Run: headless pygame with SDL's dummy video driver; simulated clock (each Clock.tick advances the game by its frame time, no real sleeping); random seed 0; keys injected as events and as key.get_pressed() state; no mouse input.
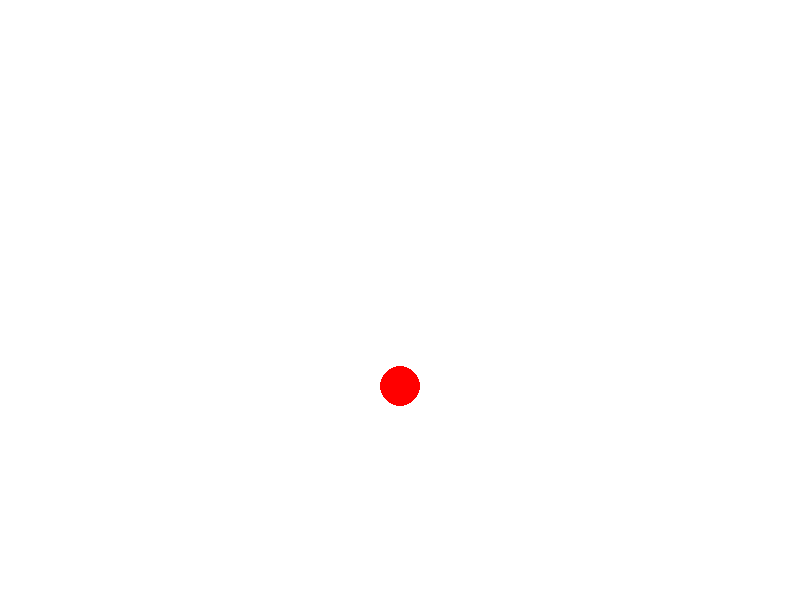
Frame 1 of 4 · flips 1–60 · no input
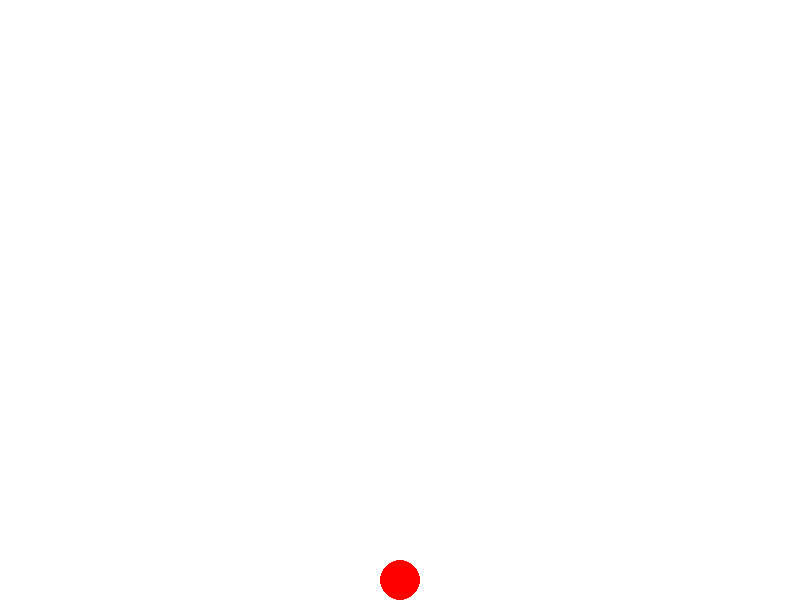
Frame 2 of 4 · flips 61–180 · tapped SPACE, RETURN · held RIGHT (→), D
Frame 3 of 4 · flips 181–300 · held DOWN (↓), S · screen unchanged from frame 2, image omitted
Frame 4 of 4 · flips 301–420 · held LEFT (←), A, UP (↑), W · screen unchanged from frame 3, image omitted

The pygame program that drew these frames:

import pygame
import sys

# 초기화
pygame.init()

# 화면 설정
WIDTH, HEIGHT = 800, 600
screen = pygame.display.set_mode((WIDTH, HEIGHT))
pygame.display.set_caption("중력 가속도 운동 시뮬레이션")

# 색상
WHITE = (255, 255, 255)
RED = (255, 0, 0)

# 물체 속성
x = WIDTH // 2
y = 100          # 초기 높이
radius = 20

# 운동 관련 변수
velocity_y = 0    # 초기 속도
g = 9.8           # 중력가속도 (m/s²)
dt = 0.016        # 시간 간격 (초) (약 60fps)

# 바닥
floor = HEIGHT - radius

# 메인 루프
clock = pygame.time.Clock()
running = True
while running:
    clock.tick(60)  # 60 FPS

    for event in pygame.event.get():
        if event.type == pygame.QUIT:
            running = False

    # 중력 적용 (속도 증가)
    velocity_y += g * dt

    # 위치 업데이트
    y += velocity_y

    # 바닥에 닿으면 멈추게
    if y >= floor:
        y = floor
        velocity_y = 0

    # 화면 그리기
    screen.fill(WHITE)
    pygame.draw.circle(screen, RED, (int(x), int(y)), radius)
    pygame.display.update()

# 종료
pygame.quit()
sys.exit()
